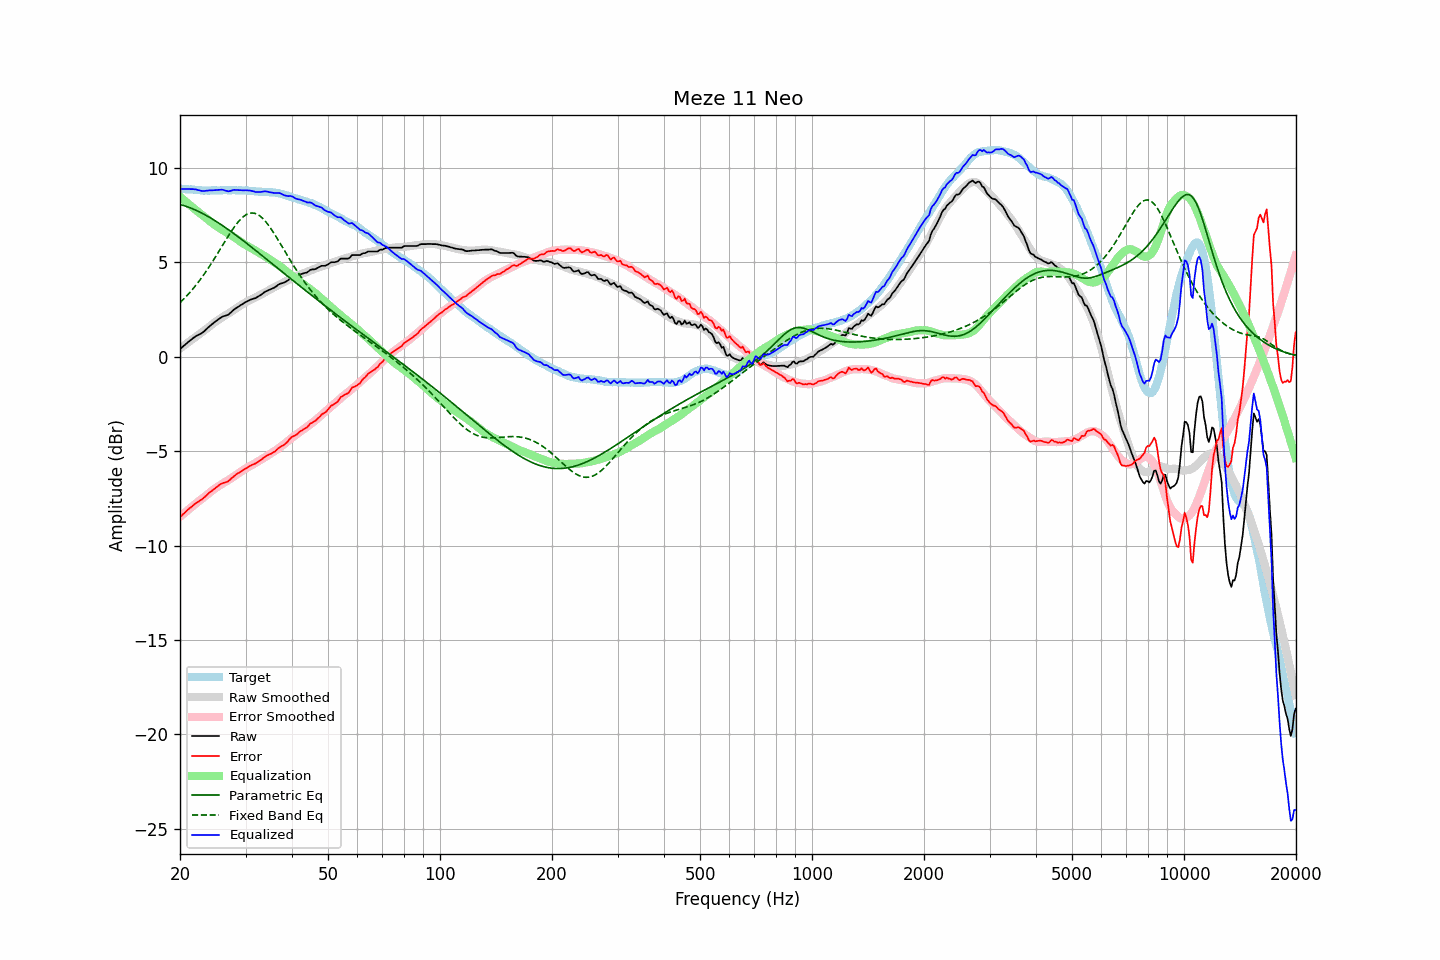

Values plotted in this chart, from the file beside it:
frequency, raw, error, smoothed, error_smoothed, equalization, parametric_eq, fixed_band_eq, equalized_raw, equalized_smoothed, target
20.00, 0.41, -8.50, 0.44, -8.48, 8.48, 8.07, 2.87, 8.88, 8.91, 8.91
20.20, 0.48, -8.42, 0.50, -8.40, 8.40, 8.04, 2.95, 8.88, 8.90, 8.90
20.40, 0.56, -8.33, 0.56, -8.33, 8.33, 8.02, 3.03, 8.89, 8.89, 8.89
20.61, 0.63, -8.26, 0.63, -8.26, 8.26, 7.99, 3.12, 8.89, 8.89, 8.89
20.81, 0.70, -8.17, 0.69, -8.19, 8.19, 7.96, 3.21, 8.89, 8.88, 8.87
21.02, 0.78, -8.09, 0.75, -8.12, 8.12, 7.93, 3.30, 8.89, 8.87, 8.87
21.23, 0.84, -8.02, 0.82, -8.04, 8.04, 7.90, 3.40, 8.88, 8.86, 8.86
21.44, 0.91, -7.96, 0.88, -7.97, 7.97, 7.87, 3.49, 8.88, 8.85, 8.87
21.66, 0.98, -7.88, 0.94, -7.90, 7.90, 7.83, 3.59, 8.88, 8.85, 8.86
21.87, 1.04, -7.81, 1.01, -7.83, 7.83, 7.80, 3.70, 8.87, 8.84, 8.85
22.09, 1.10, -7.74, 1.07, -7.76, 7.76, 7.76, 3.80, 8.86, 8.84, 8.84
22.31, 1.14, -7.70, 1.14, -7.70, 7.70, 7.72, 3.91, 8.84, 8.83, 8.84
22.54, 1.19, -7.64, 1.20, -7.63, 7.63, 7.68, 4.02, 8.82, 8.83, 8.83
22.76, 1.23, -7.59, 1.26, -7.57, 7.57, 7.64, 4.14, 8.79, 8.82, 8.82
22.99, 1.28, -7.53, 1.32, -7.50, 7.50, 7.59, 4.25, 8.78, 8.82, 8.81
23.22, 1.35, -7.45, 1.38, -7.43, 7.43, 7.55, 4.37, 8.78, 8.82, 8.80
23.45, 1.43, -7.38, 1.45, -7.36, 7.36, 7.50, 4.50, 8.79, 8.81, 8.81
23.69, 1.51, -7.29, 1.52, -7.29, 7.29, 7.45, 4.62, 8.80, 8.81, 8.80
23.92, 1.59, -7.21, 1.58, -7.22, 7.22, 7.40, 4.75, 8.81, 8.81, 8.80
24.16, 1.66, -7.15, 1.65, -7.15, 7.15, 7.35, 4.88, 8.81, 8.81, 8.81
24.40, 1.73, -7.09, 1.72, -7.09, 7.09, 7.30, 5.01, 8.82, 8.81, 8.82
24.65, 1.80, -7.02, 1.79, -7.03, 7.03, 7.25, 5.14, 8.82, 8.81, 8.82
24.89, 1.87, -6.95, 1.85, -6.96, 6.96, 7.20, 5.28, 8.83, 8.81, 8.82
25.14, 1.93, -6.88, 1.91, -6.91, 6.91, 7.14, 5.42, 8.84, 8.81, 8.81
25.39, 1.99, -6.82, 1.97, -6.85, 6.85, 7.09, 5.56, 8.84, 8.82, 8.81
25.65, 2.05, -6.76, 2.02, -6.80, 6.80, 7.03, 5.70, 8.84, 8.82, 8.81
25.91, 2.11, -6.71, 2.08, -6.74, 6.74, 6.98, 5.84, 8.85, 8.82, 8.82
26.16, 2.15, -6.68, 2.13, -6.69, 6.69, 6.92, 5.98, 8.84, 8.82, 8.83
26.43, 2.17, -6.66, 2.18, -6.64, 6.64, 6.86, 6.12, 8.81, 8.82, 8.83
26.69, 2.20, -6.63, 2.23, -6.59, 6.59, 6.80, 6.25, 8.79, 8.82, 8.83
26.96, 2.23, -6.59, 2.29, -6.53, 6.53, 6.74, 6.39, 8.76, 8.82, 8.82
27.23, 2.30, -6.52, 2.34, -6.48, 6.48, 6.68, 6.52, 8.78, 8.82, 8.82
27.50, 2.38, -6.44, 2.40, -6.43, 6.43, 6.62, 6.65, 8.81, 8.82, 8.82
27.77, 2.46, -6.37, 2.45, -6.37, 6.37, 6.55, 6.78, 8.83, 8.82, 8.83
28.05, 2.53, -6.30, 2.51, -6.31, 6.31, 6.49, 6.90, 8.84, 8.82, 8.83
28.33, 2.58, -6.23, 2.57, -6.26, 6.26, 6.43, 7.01, 8.83, 8.82, 8.81
28.62, 2.64, -6.17, 2.63, -6.20, 6.20, 6.37, 7.12, 8.83, 8.82, 8.81
28.90, 2.69, -6.13, 2.68, -6.14, 6.14, 6.30, 7.22, 8.82, 8.82, 8.82
29.19, 2.75, -6.07, 2.74, -6.08, 6.08, 6.24, 7.31, 8.82, 8.82, 8.82
29.48, 2.80, -6.01, 2.80, -6.02, 6.02, 6.17, 7.39, 8.82, 8.81, 8.81
29.78, 2.86, -5.95, 2.85, -5.96, 5.96, 6.11, 7.46, 8.82, 8.81, 8.81
30.08, 2.91, -5.91, 2.89, -5.91, 5.91, 6.04, 7.52, 8.82, 8.80, 8.82
30.38, 2.95, -5.86, 2.93, -5.87, 5.87, 5.97, 7.56, 8.81, 8.80, 8.81
30.68, 2.99, -5.80, 2.97, -5.82, 5.82, 5.91, 7.59, 8.81, 8.79, 8.79
30.99, 3.03, -5.76, 3.02, -5.77, 5.77, 5.84, 7.61, 8.80, 8.79, 8.79
31.30, 3.06, -5.72, 3.06, -5.72, 5.72, 5.77, 7.62, 8.78, 8.78, 8.78
31.61, 3.09, -5.68, 3.10, -5.67, 5.67, 5.71, 7.61, 8.76, 8.77, 8.77
31.93, 3.11, -5.65, 3.15, -5.62, 5.62, 5.64, 7.59, 8.73, 8.77, 8.76
32.24, 3.16, -5.60, 3.19, -5.57, 5.57, 5.57, 7.55, 8.73, 8.76, 8.76
32.57, 3.21, -5.53, 3.23, -5.52, 5.52, 5.50, 7.50, 8.73, 8.75, 8.74
32.89, 3.26, -5.48, 3.28, -5.47, 5.47, 5.43, 7.44, 8.73, 8.75, 8.74
33.22, 3.32, -5.42, 3.32, -5.42, 5.42, 5.37, 7.37, 8.74, 8.74, 8.74
33.55, 3.39, -5.34, 3.37, -5.37, 5.37, 5.30, 7.28, 8.76, 8.74, 8.73
33.89, 3.45, -5.29, 3.41, -5.32, 5.32, 5.23, 7.19, 8.77, 8.73, 8.74
34.23, 3.49, -5.23, 3.46, -5.26, 5.26, 5.16, 7.09, 8.75, 8.73, 8.72
34.57, 3.53, -5.19, 3.51, -5.21, 5.21, 5.09, 6.97, 8.74, 8.72, 8.72
34.92, 3.56, -5.15, 3.56, -5.15, 5.15, 5.02, 6.86, 8.71, 8.72, 8.71
35.27, 3.60, -5.12, 3.61, -5.10, 5.10, 4.95, 6.73, 8.70, 8.71, 8.72
35.62, 3.64, -5.06, 3.65, -5.05, 5.05, 4.88, 6.60, 8.68, 8.70, 8.70
35.97, 3.68, -5.02, 3.70, -4.99, 4.99, 4.82, 6.47, 8.67, 8.69, 8.70
... 635 more rows
